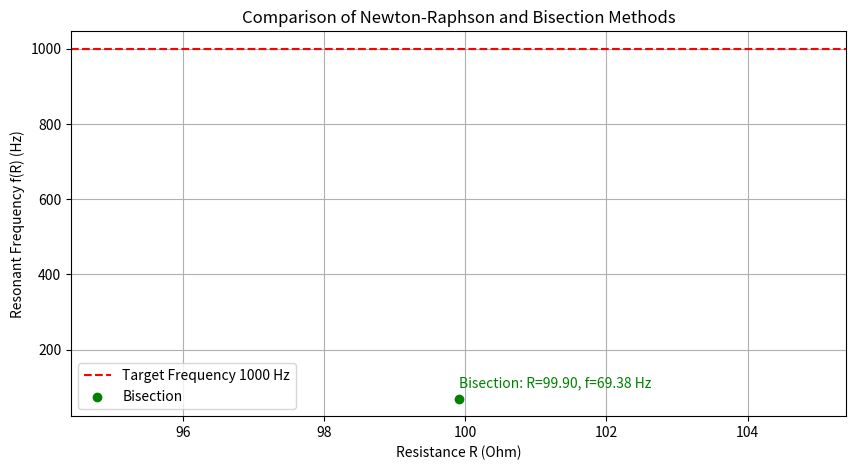

Here is the Python script that generated this plot:
import numpy as np
import matplotlib.pyplot as plt

# Constants
L = 0.5  # Inductance in Henry
C = 10e-6  # Capacitance in Farad
target_f = 1000  # Target frequency in Hz
tolerance = 0.1  # Tolerance level for error in Ohms

# Function to calculate resonant frequency f as a function of resistance R
def f_R(R):
    term = 1 / (L * C) - (R**2) / (4 * L**2)
    if term <= 0:
        return None  # Invalid case if term inside sqrt is negative
    return (1 / (2 * np.pi)) * np.sqrt(term)

# Derivative of f(R) used in Newton-Raphson
def f_prime_R(R):
    term = 1 / (L * C) - (R**2) / (4 * L**2)
    if term <= 0:
        return None  # Invalid if term inside sqrt is negative
    sqrt_term = np.sqrt(term)
    return -R / (4 * np.pi * L**2 * sqrt_term)

# Newton-Raphson method
def newton_raphson_method(initial_guess, tolerance):
    R = initial_guess
    while True:
        f_val = f_R(R)
        if f_val is None:
            return None  # Return if f(R) is invalid
        error = f_val - target_f
        f_prime_val = f_prime_R(R)
        if f_prime_val is None:
            return None  # Return if derivative is invalid
        new_R = R - error / f_prime_val
        if abs(new_R - R) < tolerance:
            return new_R
        R = new_R

# Bisection method
def bisection_method(a, b, tolerance):
    while (b - a) / 2 > tolerance:
        mid = (a + b) / 2
        error = f_R(mid) - target_f
        if error is None:
            return None
        if abs(error) < tolerance:
            return mid
        if (f_R(a) - target_f) * error < 0:
            b = mid
        else:
            a = mid
    return (a + b) / 2

# Run both methods
initial_guess = 50  # Initial guess for Newton-Raphson
interval_a, interval_b = 0, 100  # Range for bisection method

# Newton-Raphson results
R_newton = newton_raphson_method(initial_guess, tolerance)
f_newton = f_R(R_newton) if R_newton is not None else "Not found"

# Bisection method results
R_bisection = bisection_method(interval_a, interval_b, tolerance)
f_bisection = f_R(R_bisection) if R_bisection is not None else "Not found"

# Display results
print("Newton-Raphson Method:")
print(f"Resistance: {R_newton} ohm, Frequency: {f_newton} Hz")

print("\nBisection Method:")
print(f"Resistance: {R_bisection} ohm, Frequency: {f_bisection} Hz")

# Plotting results
plt.figure(figsize=(10, 5))
plt.axhline(target_f, color="red", linestyle="--", label="Target Frequency 1000 Hz")

# Plot Newton-Raphson results
if R_newton is not None:
    plt.scatter(R_newton, f_newton, color="blue", label="Newton-Raphson", zorder=5)
    plt.text(R_newton, f_newton + 30, f"NR: R={R_newton:.2f}, f={f_newton:.2f} Hz", color="blue")

# Plot Bisection results
if R_bisection is not None:
    plt.scatter(R_bisection, f_bisection, color="green", label="Bisection", zorder=5)
    plt.text(R_bisection, f_bisection + 30, f"Bisection: R={R_bisection:.2f}, f={f_bisection:.2f} Hz", color="green")

# Final plot formatting
plt.xlabel("Resistance R (Ohm)")
plt.ylabel("Resonant Frequency f(R) (Hz)")
plt.title("Comparison of Newton-Raphson and Bisection Methods")
plt.legend()
plt.grid(True)
plt.show()